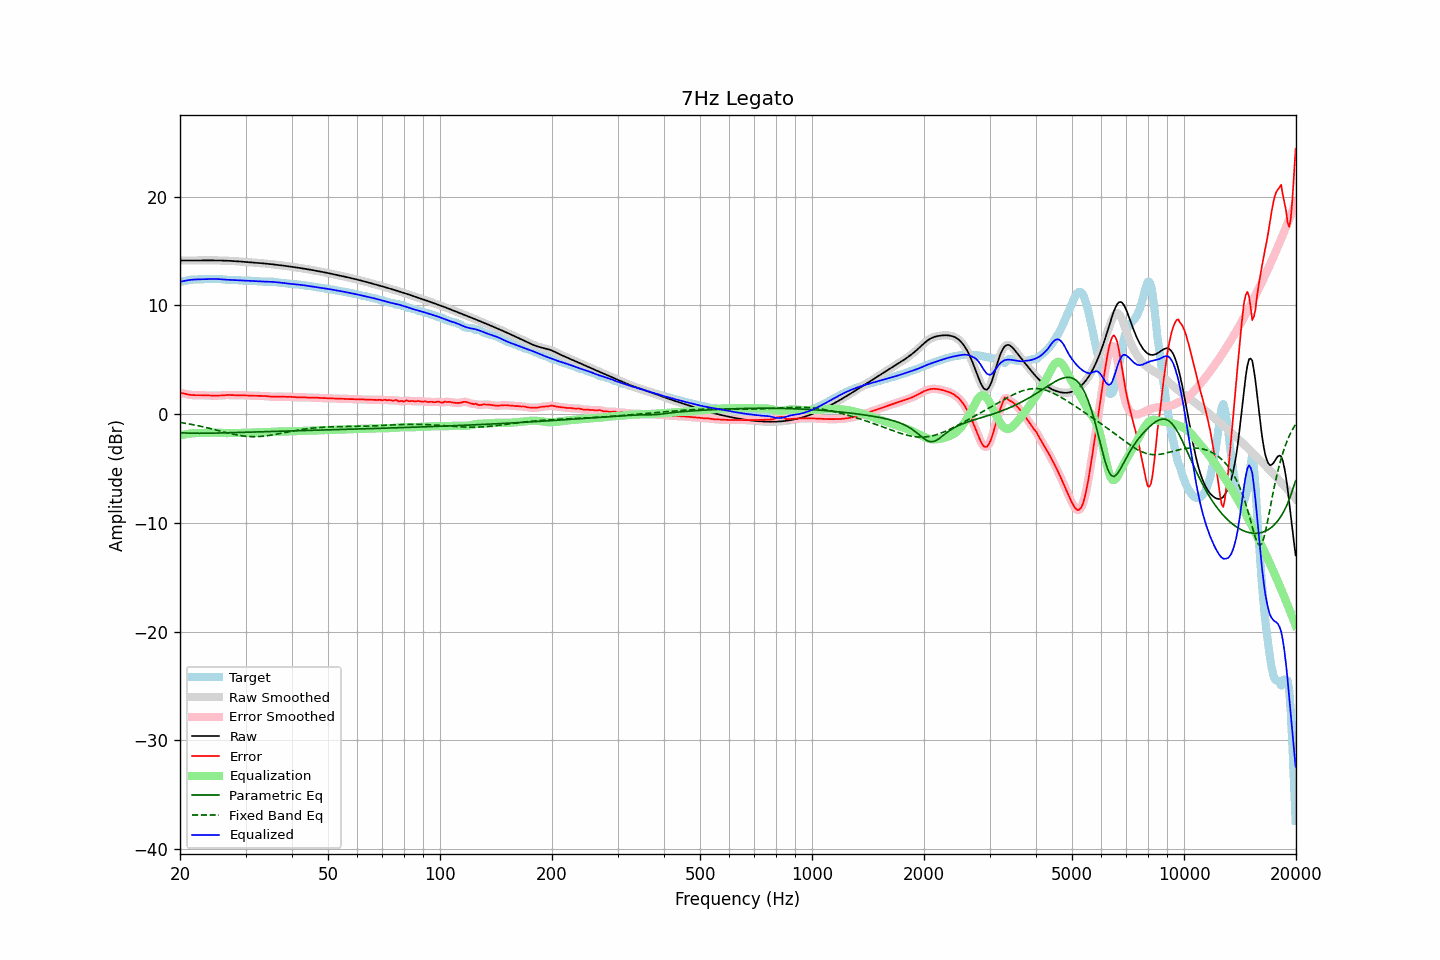

The table this chart was drawn from, first rows:
frequency, raw, error, smoothed, error_smoothed, equalization, parametric_eq, fixed_band_eq, equalized_raw, equalized_smoothed, target
20.00, 14.13, 1.96, 14.13, 1.96, -1.97, -1.71, -0.77, 12.16, 12.16, 12.17
20.20, 14.13, 1.94, 14.13, 1.93, -1.93, -1.72, -0.79, 12.20, 12.20, 12.20
20.40, 14.13, 1.91, 14.13, 1.91, -1.90, -1.73, -0.81, 12.24, 12.24, 12.22
20.61, 14.13, 1.88, 14.13, 1.88, -1.86, -1.73, -0.84, 12.27, 12.27, 12.26
20.81, 14.13, 1.84, 14.13, 1.84, -1.84, -1.74, -0.86, 12.29, 12.30, 12.29
21.02, 14.13, 1.81, 14.13, 1.81, -1.81, -1.75, -0.89, 12.32, 12.32, 12.32
21.23, 14.13, 1.78, 14.13, 1.78, -1.79, -1.75, -0.91, 12.34, 12.34, 12.35
21.44, 14.13, 1.76, 14.13, 1.76, -1.77, -1.75, -0.94, 12.36, 12.36, 12.37
21.66, 14.13, 1.75, 14.13, 1.75, -1.76, -1.76, -0.97, 12.37, 12.37, 12.38
21.87, 14.13, 1.74, 14.13, 1.74, -1.75, -1.76, -1.00, 12.38, 12.38, 12.39
22.09, 14.13, 1.74, 14.13, 1.74, -1.74, -1.76, -1.03, 12.39, 12.39, 12.39
22.31, 14.14, 1.74, 14.14, 1.74, -1.74, -1.76, -1.06, 12.40, 12.40, 12.39
22.54, 14.14, 1.74, 14.14, 1.74, -1.74, -1.76, -1.09, 12.40, 12.40, 12.39
22.76, 14.14, 1.74, 14.14, 1.74, -1.73, -1.76, -1.12, 12.40, 12.40, 12.40
22.99, 14.14, 1.74, 14.14, 1.74, -1.73, -1.76, -1.15, 12.41, 12.41, 12.40
23.22, 14.14, 1.73, 14.14, 1.73, -1.73, -1.76, -1.19, 12.41, 12.41, 12.41
23.45, 14.14, 1.72, 14.14, 1.72, -1.72, -1.76, -1.22, 12.42, 12.42, 12.42
23.69, 14.14, 1.71, 14.14, 1.71, -1.71, -1.76, -1.26, 12.43, 12.43, 12.43
23.92, 14.14, 1.71, 14.14, 1.71, -1.71, -1.76, -1.29, 12.43, 12.43, 12.44
24.16, 14.14, 1.70, 14.14, 1.70, -1.70, -1.75, -1.33, 12.44, 12.44, 12.44
24.40, 14.14, 1.70, 14.14, 1.70, -1.70, -1.75, -1.37, 12.44, 12.44, 12.44
24.65, 14.14, 1.70, 14.14, 1.70, -1.70, -1.75, -1.40, 12.44, 12.44, 12.44
24.89, 14.14, 1.70, 14.14, 1.70, -1.70, -1.74, -1.44, 12.44, 12.44, 12.44
25.14, 14.14, 1.70, 14.14, 1.70, -1.70, -1.74, -1.48, 12.43, 12.43, 12.44
25.39, 14.13, 1.71, 14.13, 1.71, -1.71, -1.74, -1.52, 12.42, 12.42, 12.43
25.65, 14.13, 1.71, 14.13, 1.71, -1.72, -1.73, -1.55, 12.41, 12.41, 12.42
25.91, 14.13, 1.72, 14.13, 1.73, -1.73, -1.73, -1.59, 12.40, 12.40, 12.40
26.16, 14.12, 1.74, 14.12, 1.74, -1.74, -1.73, -1.63, 12.39, 12.39, 12.39
26.43, 14.12, 1.75, 14.12, 1.75, -1.74, -1.72, -1.67, 12.38, 12.38, 12.37
26.69, 14.11, 1.76, 14.11, 1.76, -1.75, -1.72, -1.70, 12.37, 12.37, 12.36
26.96, 14.11, 1.76, 14.11, 1.76, -1.75, -1.71, -1.74, 12.36, 12.36, 12.35
27.23, 14.10, 1.75, 14.10, 1.75, -1.75, -1.71, -1.78, 12.35, 12.35, 12.34
27.50, 14.09, 1.74, 14.09, 1.75, -1.75, -1.71, -1.81, 12.34, 12.35, 12.35
27.77, 14.08, 1.74, 14.08, 1.74, -1.74, -1.70, -1.84, 12.34, 12.34, 12.35
28.05, 14.07, 1.73, 14.07, 1.73, -1.74, -1.70, -1.88, 12.33, 12.33, 12.34
28.33, 14.07, 1.73, 14.07, 1.73, -1.74, -1.69, -1.90, 12.33, 12.33, 12.33
28.62, 14.06, 1.73, 14.06, 1.73, -1.74, -1.69, -1.93, 12.32, 12.32, 12.32
28.90, 14.04, 1.74, 14.04, 1.74, -1.73, -1.68, -1.96, 12.31, 12.31, 12.31
29.19, 14.03, 1.74, 14.03, 1.74, -1.73, -1.68, -1.98, 12.30, 12.30, 12.29
29.48, 14.02, 1.74, 14.02, 1.74, -1.73, -1.68, -2.00, 12.29, 12.29, 12.28
29.78, 14.01, 1.73, 14.01, 1.73, -1.72, -1.67, -2.02, 12.29, 12.29, 12.28
30.08, 14.00, 1.72, 14.00, 1.72, -1.72, -1.67, -2.04, 12.28, 12.28, 12.28
30.38, 13.99, 1.71, 13.99, 1.71, -1.71, -1.66, -2.05, 12.28, 12.28, 12.28
30.68, 13.98, 1.70, 13.98, 1.70, -1.70, -1.66, -2.06, 12.27, 12.27, 12.28
30.99, 13.96, 1.69, 13.96, 1.69, -1.70, -1.65, -2.07, 12.27, 12.27, 12.27
31.30, 13.95, 1.69, 13.95, 1.69, -1.69, -1.65, -2.07, 12.26, 12.26, 12.26
31.61, 13.94, 1.69, 13.94, 1.69, -1.69, -1.65, -2.08, 12.25, 12.25, 12.25
31.93, 13.93, 1.69, 13.93, 1.69, -1.69, -1.64, -2.08, 12.24, 12.24, 12.24
32.24, 13.92, 1.68, 13.92, 1.68, -1.69, -1.64, -2.07, 12.23, 12.23, 12.23
32.57, 13.90, 1.68, 13.90, 1.68, -1.68, -1.63, -2.06, 12.22, 12.22, 12.22
32.89, 13.89, 1.68, 13.89, 1.68, -1.68, -1.63, -2.06, 12.21, 12.21, 12.21
33.22, 13.88, 1.68, 13.88, 1.68, -1.68, -1.63, -2.04, 12.20, 12.20, 12.20
33.55, 13.86, 1.68, 13.86, 1.68, -1.67, -1.62, -2.03, 12.20, 12.20, 12.19
33.89, 13.85, 1.67, 13.85, 1.67, -1.66, -1.62, -2.01, 12.19, 12.19, 12.18
34.23, 13.84, 1.66, 13.84, 1.66, -1.65, -1.61, -1.99, 12.19, 12.19, 12.18
34.57, 13.82, 1.64, 13.82, 1.64, -1.64, -1.61, -1.97, 12.19, 12.19, 12.18
34.92, 13.81, 1.62, 13.81, 1.62, -1.63, -1.60, -1.95, 12.18, 12.18, 12.19
35.27, 13.79, 1.60, 13.79, 1.60, -1.62, -1.60, -1.92, 12.17, 12.17, 12.19
35.62, 13.77, 1.60, 13.77, 1.60, -1.61, -1.60, -1.90, 12.16, 12.16, 12.18
35.97, 13.76, 1.60, 13.76, 1.60, -1.61, -1.59, -1.87, 12.15, 12.15, 12.16
... 635 more rows
